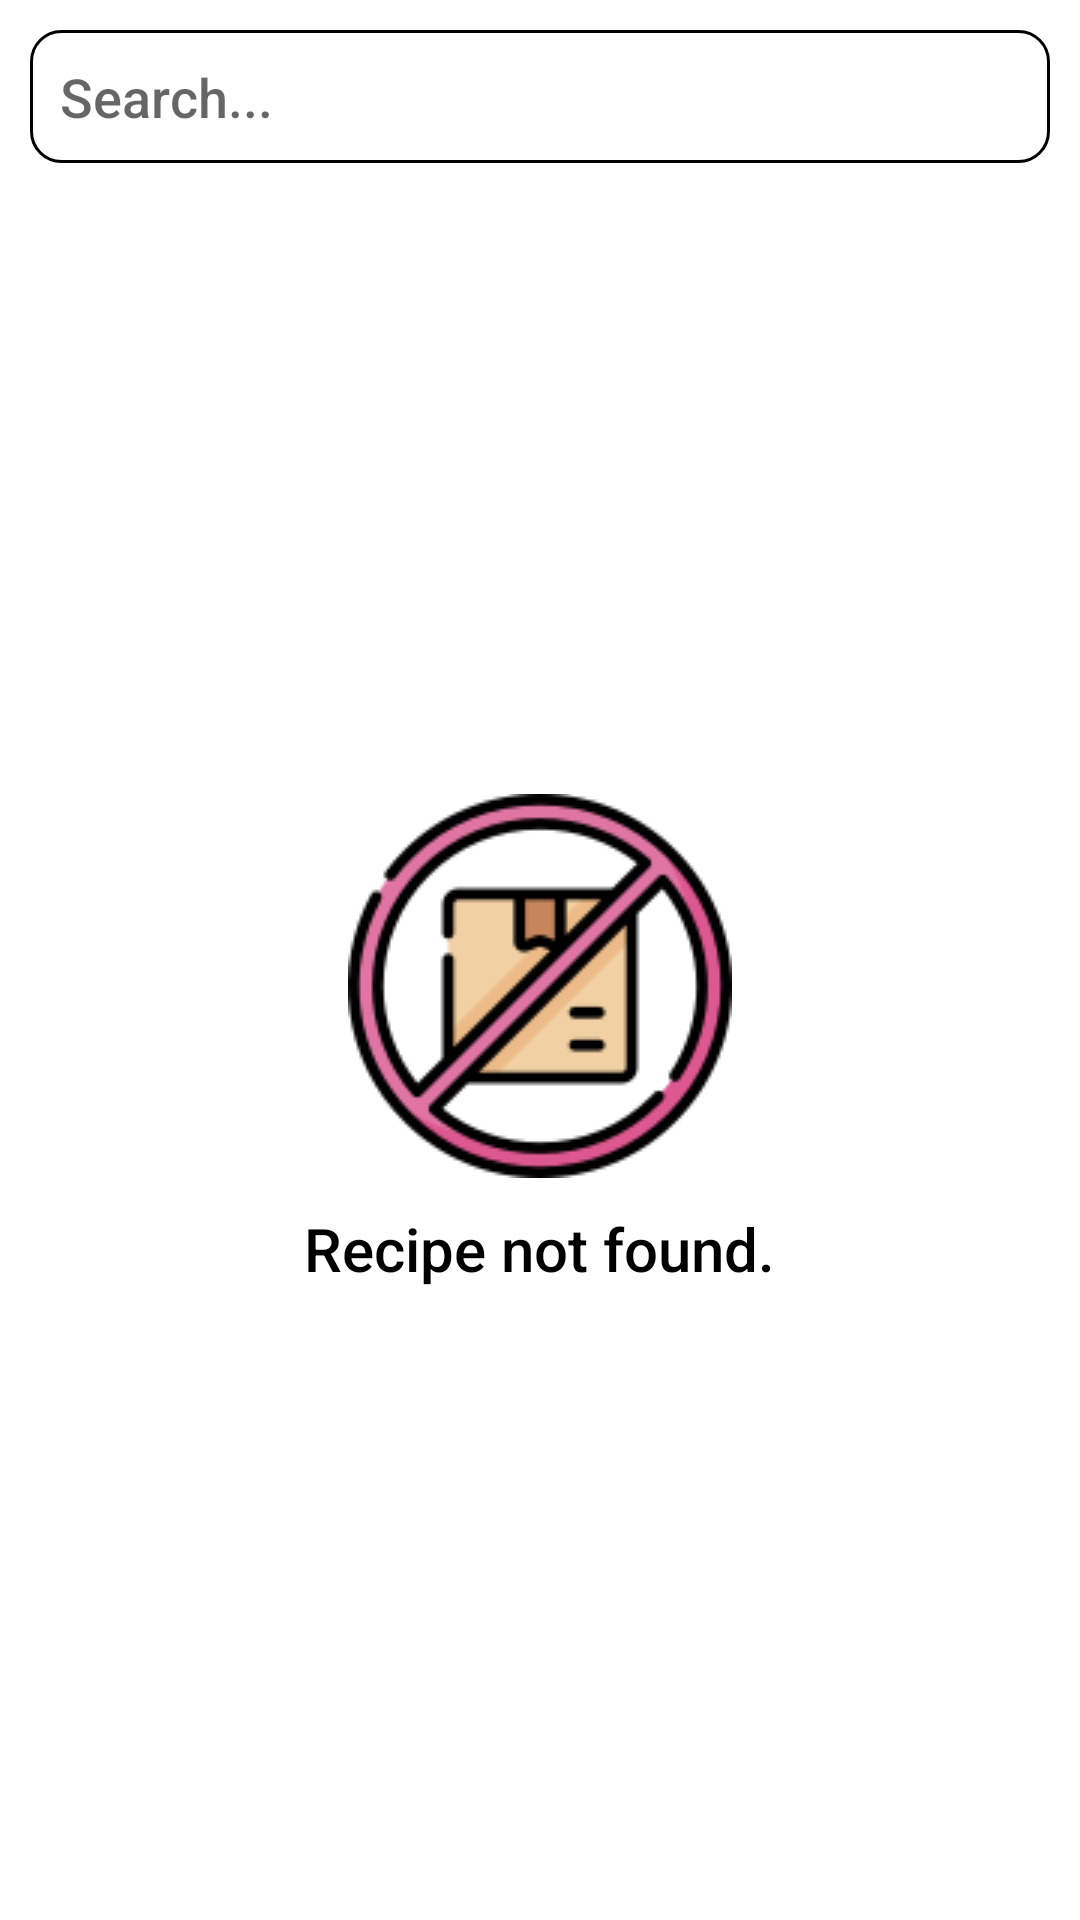

Produce the Android XML layout that renders to this screen, including the resource entries it uses.
<!-- AndroidManifest.xml: application theme Theme.EsemkaRecipes -->
<!-- res/layout/activity_recipes.xml -->
<?xml version="1.0" encoding="utf-8"?>
<LinearLayout xmlns:android="http://schemas.android.com/apk/res/android"
    xmlns:app="http://schemas.android.com/apk/res-auto"
    xmlns:tools="http://schemas.android.com/tools"
    android:layout_width="match_parent"
    android:layout_height="match_parent"
    android:orientation="vertical"
    tools:context=".activities.RecipesActivity">

    <EditText
        android:id="@+id/edtSearch"
        android:layout_width="match_parent"
        android:layout_height="wrap_content"
        android:layout_marginStart="10dp"
        android:layout_marginTop="10dp"
        android:layout_marginEnd="10dp"
        android:background="@drawable/outline"
        android:hint="Search..."
        android:inputType="text"
        android:padding="10dp"
        app:layout_constraintBottom_toTopOf="@+id/edtPassword"
        app:layout_constraintEnd_toEndOf="parent"
        app:layout_constraintStart_toStartOf="@+id/textView2"
        app:layout_constraintTop_toBottomOf="@+id/textView2" />

    <LinearLayout
        android:id="@+id/emptyRecileLayout"
        android:layout_width="match_parent"
        android:orientation="vertical"
        android:gravity="center"
        android:layout_height="match_parent">

        <ImageView
            android:layout_width="match_parent"
            android:layout_height="wrap_content"
            android:src="@drawable/no_recipe" />

        <TextView
            android:layout_width="wrap_content"
            android:layout_height="wrap_content"
            android:layout_marginTop="10dp"
            android:textSize="20sp"
            android:textColor="@color/black"
            android:text="Recipe not found."/>


    </LinearLayout>

    <androidx.recyclerview.widget.RecyclerView
        android:id="@+id/recyclerView"
        android:visibility="gone"
        android:layout_width="match_parent"
        android:layout_height="match_parent"
        android:layout_marginTop="10dp"
        app:layoutManager="androidx.recyclerview.widget.LinearLayoutManager"
        tools:listitem="@layout/recipes_list" />
</LinearLayout>
<!-- res/layout/recipes_list.xml (included above) -->
<?xml version="1.0" encoding="utf-8"?>
<com.google.android.material.card.MaterialCardView xmlns:android="http://schemas.android.com/apk/res/android"
    xmlns:app="http://schemas.android.com/apk/res-auto"
    android:layout_width="match_parent"
    android:layout_height="wrap_content"
    android:orientation="vertical"
    app:cardCornerRadius="10dp"
    app:cardElevation="3dp"
    app:cardUseCompatPadding="true">

    <LinearLayout
        android:layout_width="match_parent"
        android:layout_height="wrap_content"
        android:layout_margin="20dp"
        android:gravity="center"
        android:orientation="vertical">

        <com.google.android.material.card.MaterialCardView
            android:layout_width="match_parent"
            app:cardCornerRadius="10dp"
            app:cardElevation="5dp"
            android:layout_height="wrap_content">

            <ImageView
                android:id="@+id/imgRecipe"
                android:layout_width="match_parent"
                android:layout_height="match_parent"
                android:adjustViewBounds="true"
                android:maxHeight="200dp"
                android:scaleType="centerCrop"
                android:src="@drawable/food" />
        </com.google.android.material.card.MaterialCardView>

        <TextView
            android:id="@+id/tvRecipe"
            android:layout_width="wrap_content"
            android:layout_height="wrap_content"
            android:layout_marginTop="10dp"
            android:ellipsize="end"
            android:maxLines="2"
            android:text="Fried polenta with caramelized onions, mozzarella, and jam"
            android:textAlignment="center"
            android:textColor="@color/black"
            android:textSize="16sp"
            android:textStyle="bold" />

        <TextView
            android:id="@+id/tvDescription"
            android:layout_width="wrap_content"
            android:layout_height="wrap_content"
            android:layout_marginTop="8dp"
            android:ellipsize="end"
            android:maxLines="2"
            android:text="Fried rounds of store-bought polenta are topped with fresh mozzarella, caramelized onions and apricot jam for lunch on a busy Sunday."
            android:textSize="13sp" />
    </LinearLayout>

</com.google.android.material.card.MaterialCardView>
<!-- resources referenced by this layout -->
<resources>
  <color name="black">#FF000000</color>
  <!-- drawable food: jpg bitmap (drawable, 101497 bytes) -->
  <!-- drawable no_recipe: png bitmap (drawable, 9505 bytes) -->
  <!-- drawable outline (drawable) -->
  <?xml version="1.0" encoding="utf-8"?>
  <shape xmlns:android="http://schemas.android.com/apk/res/android"
      android:shape="rectangle">
  
      <stroke
          android:width="1dp"
          android:color="#000000" />
      <corners android:radius="10dp" />
  
  </shape>
  <style name="Theme.EsemkaRecipes" parent="Base.Theme.EsemkaRecipes" />
  <style name="Base.Theme.EsemkaRecipes" parent="Theme.MaterialComponents.Light.DarkActionBar">
          
          <item name="colorPrimary">@color/main</item>
          <item name="android:statusBarColor">@color/main</item>
          <item name="colorSecondary">@color/main</item>
          <item name="android:fontFamily">sans-serif-medium</item>
      </style>
  <color name="main">#c7151a</color>
</resources>
